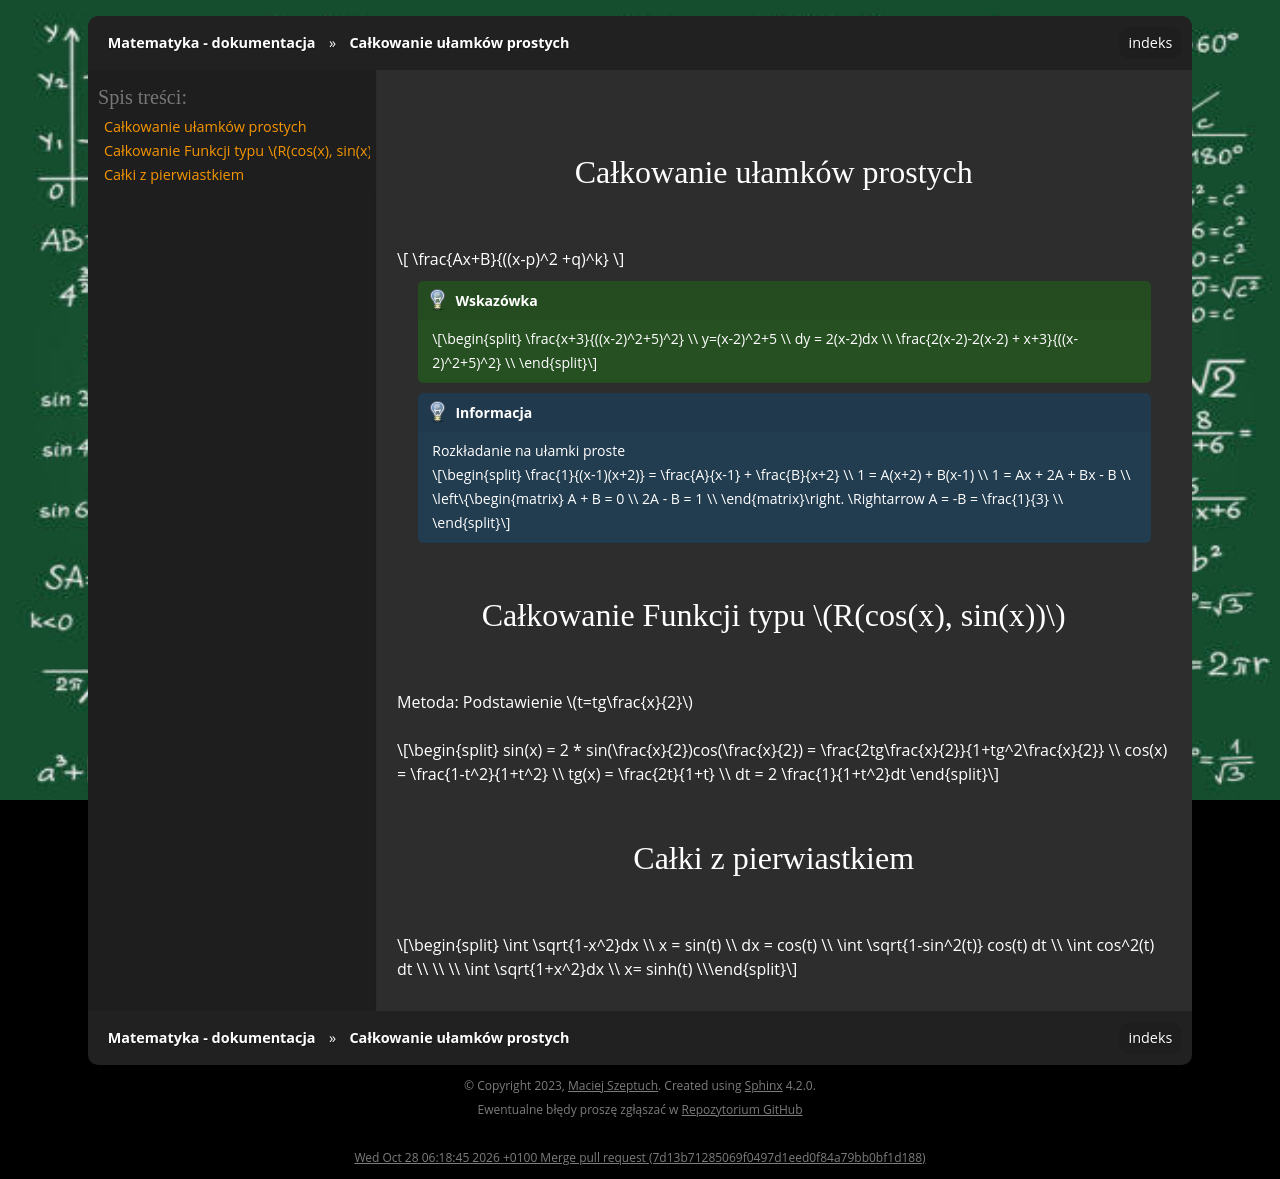

repository: gucio321/matematyka · page: assets/notes/01matematyka1/matematyka_2023.12.18.html · generator: sphinx

##### Całkowanie ułamków prostych

$$
\frac{Ax+B}{((x-p)^2 +q)^k}
$$

```{tip}
$$
\frac{x+3}{((x-2)^2+5)^2} \\
y=(x-2)^2+5 \\
dy = 2(x-2)dx \\
\frac{2(x-2)-2(x-2) + x+3}{((x-2)^2+5)^2} \\
$$
```

```{note}
Rozkładanie na ułamki proste

$$
\frac{1}{(x-1)(x+2)} = \frac{A}{x-1} + \frac{B}{x+2} \\
1 = A(x+2) + B(x-1) \\
1 = Ax + 2A + Bx - B \\
\left\{\begin{matrix}
A + B = 0 \\
2A - B = 1 \\
\end{matrix}\right. \Rightarrow A = -B = \frac{1}{3} \\
$$
```

#### Całkowanie Funkcji typu $R(cos(x), sin(x))$

Metoda: Podstawienie $t=tg\frac{x}{2}$

$$
sin(x) = 2 * sin(\frac{x}{2})cos(\frac{x}{2}) = \frac{2tg\frac{x}{2}}{1+tg^2\frac{x}{2}} \\
cos(x) = \frac{1-t^2}{1+t^2} \\
tg(x) = \frac{2t}{1+t} \\
dt = 2 \frac{1}{1+t^2}dt
$$

#### Całki z pierwiastkiem

$$
\int \sqrt{1-x^2}dx \\
x = sin(t) \\
dx = cos(t) \\
\int \sqrt{1-sin^2(t)} cos(t) dt \\
\int cos^2(t) dt \\
\\
\\
\int \sqrt{1+x^2}dx \\
x= sinh(t) \\

$$
